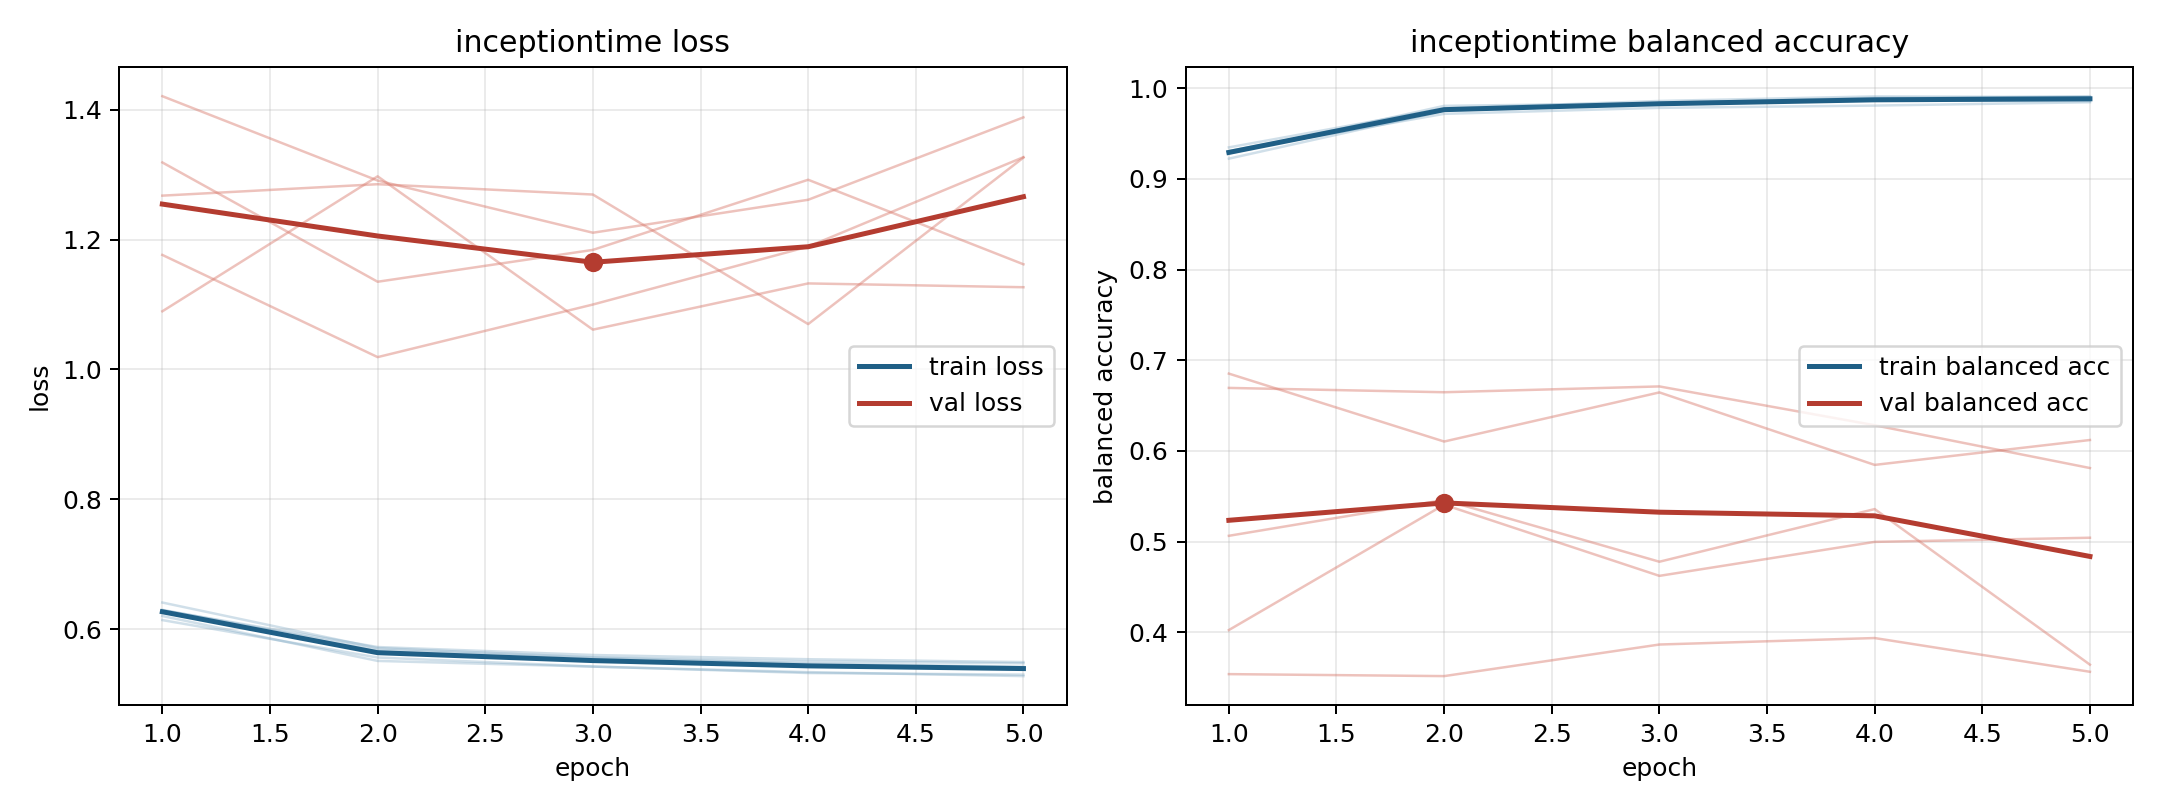

Values plotted in this chart, from the file beside it:
model, fold, epoch, train_loss, train_balanced_accuracy, val_loss, val_balanced_accuracy
inceptiontime, 1, 1, 0.6408, 0.9223, 1.09, 0.6852
inceptiontime, 1, 2, 0.5707, 0.975, 1.297, 0.6103
inceptiontime, 1, 3, 0.5564, 0.9827, 1.061, 0.6645
inceptiontime, 1, 4, 0.5501, 0.9864, 1.132, 0.5846
inceptiontime, 1, 5, 0.5472, 0.9857, 1.127, 0.612
inceptiontime, 2, 1, 0.62, 0.9279, 1.421, 0.3538
inceptiontime, 2, 2, 0.5508, 0.9805, 1.291, 0.3517
inceptiontime, 2, 3, 0.542, 0.9834, 1.211, 0.3865
inceptiontime, 2, 4, 0.5336, 0.9882, 1.261, 0.3936
inceptiontime, 2, 5, 0.5274, 0.9911, 1.388, 0.3564
inceptiontime, 3, 1, 0.6137, 0.9347, 1.176, 0.6695
inceptiontime, 3, 2, 0.556, 0.9777, 1.019, 0.6647
inceptiontime, 3, 3, 0.5422, 0.9859, 1.1, 0.6711
inceptiontime, 3, 4, 0.5322, 0.9909, 1.189, 0.6283
inceptiontime, 3, 5, 0.5298, 0.9902, 1.327, 0.5811
inceptiontime, 4, 1, 0.6288, 0.9301, 1.268, 0.5064
inceptiontime, 4, 2, 0.5722, 0.9717, 1.285, 0.5459
inceptiontime, 4, 3, 0.56, 0.9783, 1.269, 0.4778
inceptiontime, 4, 4, 0.5535, 0.9808, 1.07, 0.5358
inceptiontime, 4, 5, 0.549, 0.9845, 1.326, 0.3643
inceptiontime, 5, 1, 0.6295, 0.9306, 1.319, 0.4024
inceptiontime, 5, 2, 0.5679, 0.9767, 1.135, 0.5407
inceptiontime, 5, 3, 0.5562, 0.9836, 1.184, 0.4622
inceptiontime, 5, 4, 0.5468, 0.9894, 1.292, 0.4997
inceptiontime, 5, 5, 0.5419, 0.9898, 1.162, 0.5042
